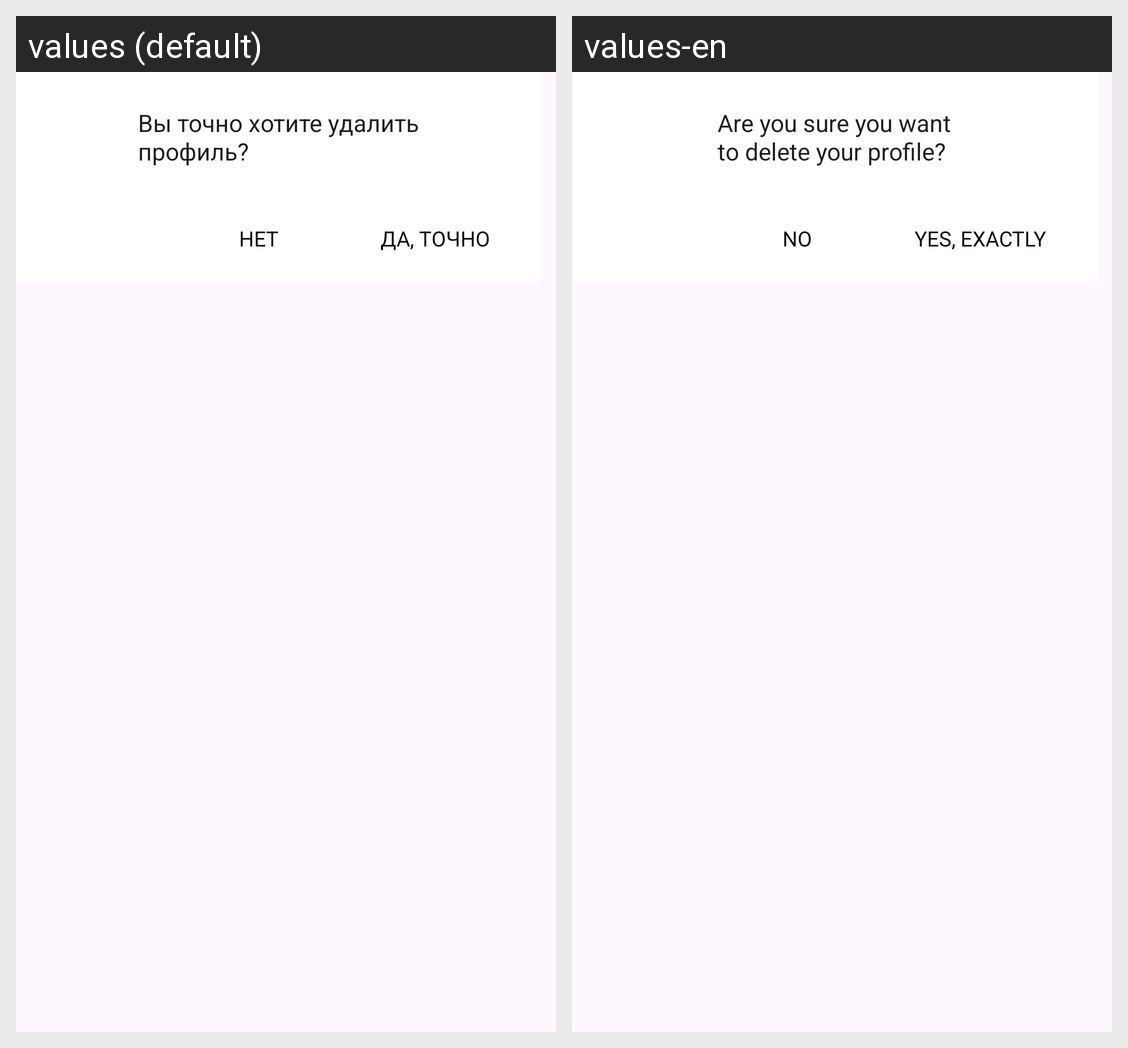

Locale-by-locale string values for the Android screen shown in this grid:
Android screen res/layout/ask_to_delete_profile_dialog.xml rendered under 2 locales, left to right: values (default), values-en. Device: Nexus 5 (rendered at 1080×1920; each locale shown at half size, 540×960, under a caption strip naming it); theme Theme.Surf.
Strings drawn on this screen, with the default value and each locale's value (text and hints the layout hard-codes, and strings that could not be matched under every locale, appear in the picture but are not listed):

no
  values: Нет
  values-en: No

yes_exactly
  values: Да, точно
  values-en: Yes, exactly

asking_to_delete_profile
  values: Вы точно хотите удалить
      профиль?
  values-en: Are you sure you want
      to delete your profile?
